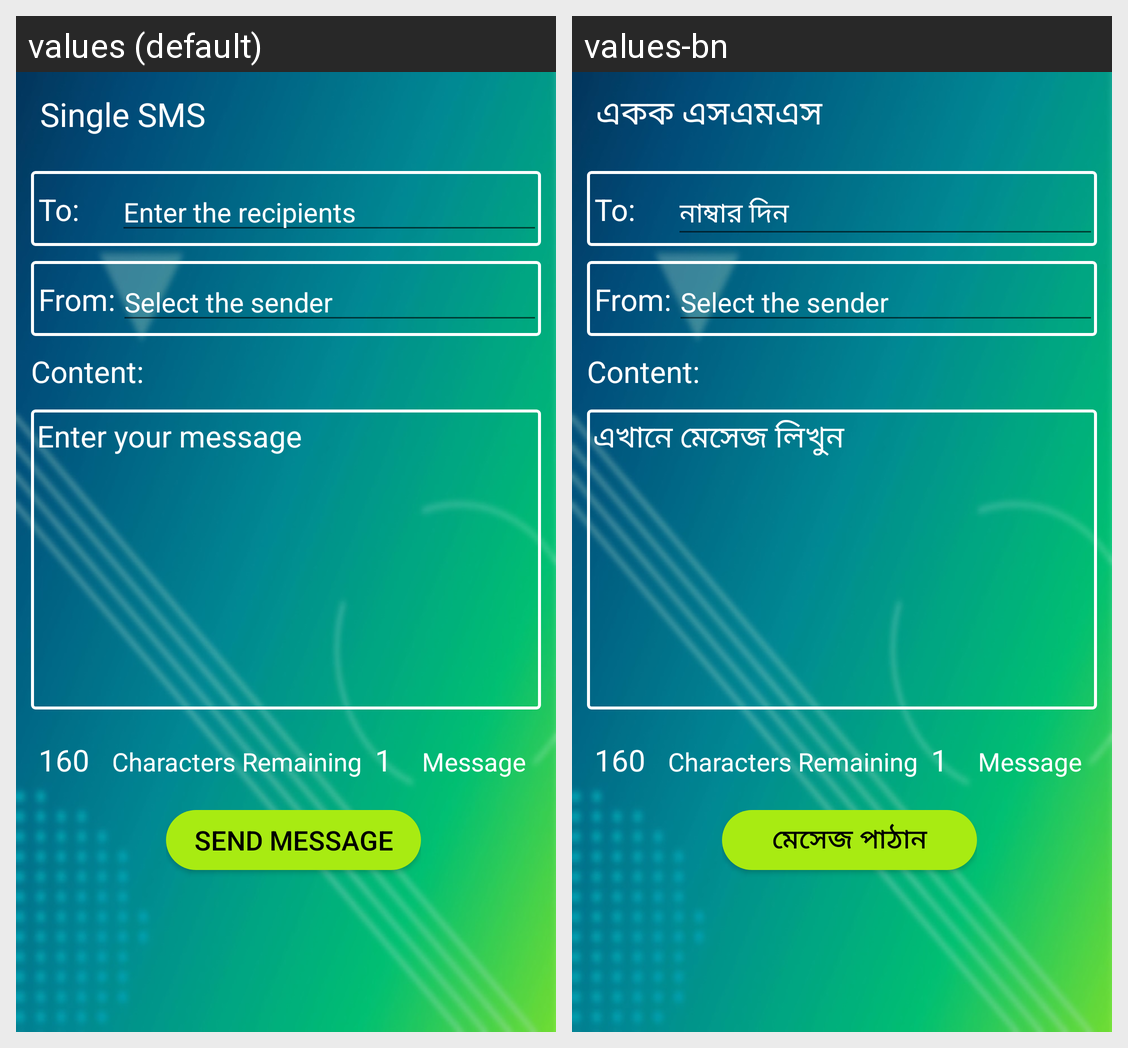

Here is an Android app screen in its default locale and in the app's own translations. Write out the translated-string differences for the strings that appear on this screen.
Android screen res/layout/activity_single_sms.xml rendered under 2 locales, left to right: values (default), values-bn. Device: Nexus 5 (rendered at 1080×1920; each locale shown at half size, 540×960, under a caption strip naming it); theme AppTheme.NoActionBar.
Strings drawn on this screen, with the default value and each locale's value (text and hints the layout hard-codes, and strings that could not be matched under every locale, appear in the picture but are not listed):

single_sms
  values: Single SMS
  values-bn: একক এসএমএস

enter_the_recipients
  values: Enter the recipients
  values-bn: নাম্বার দিন

enter_your_message
  values: Enter your message
  values-bn: এখানে মেসেজ লিখুন

send_message
  values: Send Message
  values-bn: মেসেজ পাঠান
